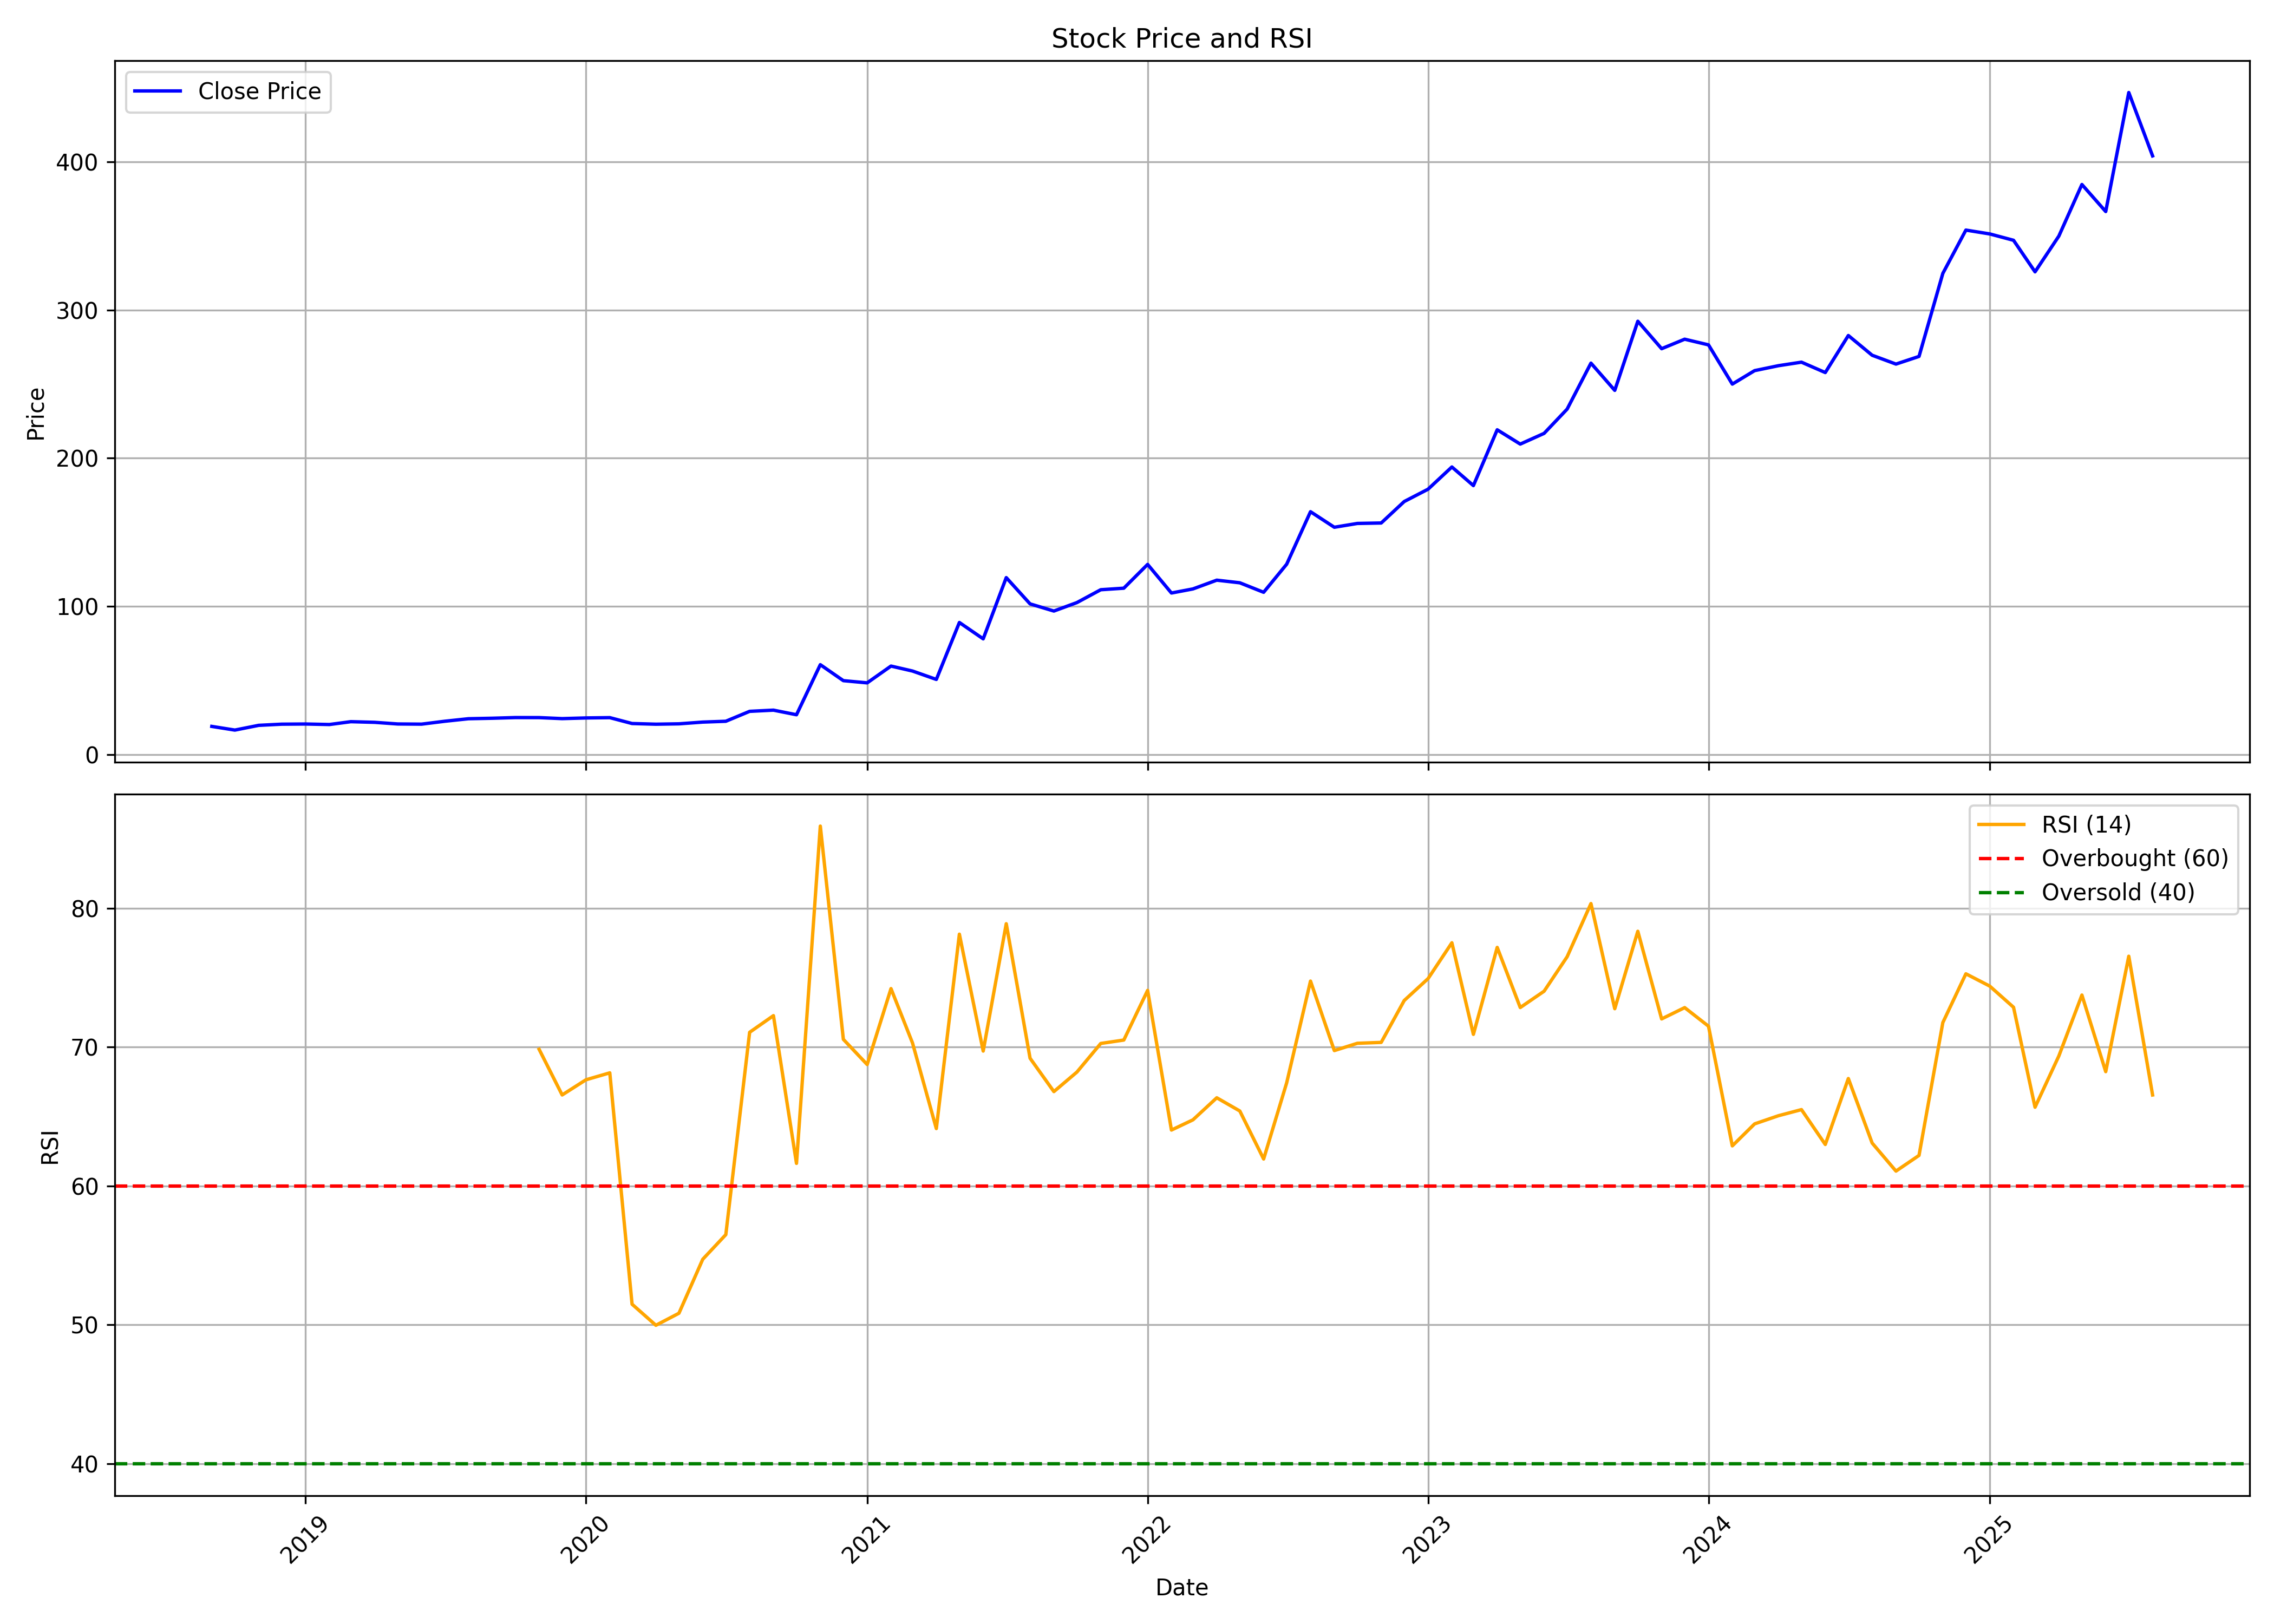

The data file committed next to this chart (first rows):
, date, symbol, open, high, low, close, volume, rsi
0, 2018-09-01, AARON, 19.12, 19.35, 17.82, 18.98, 157500, 
1, 2018-10-01, AARON, 18.98, 18.98, 16.5, 16.5, 88200, 
2, 2018-11-01, AARON, 17.82, 19.72, 16.66, 19.69, 289800, 
3, 2018-12-01, AARON, 19.69, 20.83, 19.35, 20.48, 201600, 
4, 2019-01-01, AARON, 20.39, 20.8, 19.21, 20.6, 333900, 
5, 2019-02-01, AARON, 20.55, 21.04, 19, 20.25, 220500, 
6, 2019-03-01, AARON, 19, 22.17, 19, 22.17, 220500, 
7, 2019-04-01, AARON, 22.12, 23.84, 20.37, 21.73, 270900, 
8, 2019-05-01, AARON, 21.73, 22.7, 18.05, 20.62, 252000, 
9, 2019-06-01, AARON, 20.62, 21.99, 20.37, 20.5, 107100, 
10, 2019-07-01, AARON, 20.64, 22.91, 20.48, 22.45, 321300, 
11, 2019-08-01, AARON, 22.22, 24.76, 22.17, 24.16, 264600, 
12, 2019-09-01, AARON, 24.16, 24.95, 22.66, 24.49, 170100, 
13, 2019-10-01, AARON, 23.98, 25.43, 23.57, 24.95, 138600, 
14, 2019-11-01, AARON, 24.95, 25.41, 20.37, 24.92, 176400, 69.85
15, 2019-12-01, AARON, 24.77, 25.86, 23.9, 24.23, 151200, 66.56
16, 2020-01-01, AARON, 24.18, 26.4, 23.67, 24.69, 144900, 67.65
17, 2020-02-01, AARON, 24.69, 25.71, 24.06, 24.9, 81900, 68.15
18, 2020-03-01, AARON, 24.9, 24.9, 20.87, 20.93, 88200, 51.49
19, 2020-04-01, AARON, 20.49, 20.52, 20.44, 20.47, 37800, 49.97
20, 2020-05-01, AARON, 20.47, 20.72, 20.44, 20.72, 31500, 50.84
21, 2020-06-01, AARON, 20.98, 22.2, 20.98, 21.89, 126000, 54.72
22, 2020-07-01, AARON, 22.07, 23.88, 21.94, 22.45, 321300, 56.5
23, 2020-08-01, AARON, 23.88, 29.53, 22.63, 29.15, 302400, 71.07
24, 2020-09-01, AARON, 28.69, 30.3, 27.09, 29.95, 307554, 72.27
25, 2020-10-01, AARON, 28.08, 28.82, 26.85, 26.85, 144900, 61.63
26, 2020-11-01, AARON, 26.85, 66.95, 26.85, 60.64, 482122, 85.93
27, 2020-12-01, AARON, 57.64, 57.64, 46.4, 49.85, 306979, 70.57
28, 2021-01-01, AARON, 52.12, 55.86, 44.38, 48.37, 91353, 68.75
29, 2021-02-01, AARON, 49.36, 62.96, 45.86, 59.71, 203604, 74.22
30, 2021-03-01, AARON, 61.08, 65.96, 53.3, 56.36, 72121, 70.3
31, 2021-04-01, AARON, 56.65, 59.31, 44.38, 50.69, 44784, 64.14
32, 2021-05-01, AARON, 53.65, 105, 50.64, 89.11, 670986, 78.14
33, 2021-06-01, AARON, 89.8, 90.35, 64.09, 78.08, 211289, 69.72
34, 2021-07-01, AARON, 79.71, 134, 75.17, 119.4, 670452, 78.89
35, 2021-08-01, AARON, 123.6, 123.6, 90.74, 101.7, 284018, 69.21
36, 2021-09-01, AARON, 98.62, 108.2, 93.79, 96.85, 143204, 66.8
37, 2021-10-01, AARON, 101.7, 121.2, 97.05, 102.6, 190938, 68.21
38, 2021-11-01, AARON, 107.2, 117.2, 98.87, 111.2, 177709, 70.27
39, 2021-12-01, AARON, 112.3, 122.8, 100.5, 112.3, 172306, 70.52
40, 2022-01-01, AARON, 112.3, 149.3, 110.1, 128.3, 432945, 74.09
41, 2022-02-01, AARON, 131, 137.7, 104.8, 109, 102288, 64.03
42, 2022-03-01, AARON, 109, 119.2, 104.4, 111.8, 74751, 64.77
43, 2022-04-01, AARON, 115.2, 123.4, 109.5, 117.7, 73970, 66.36
44, 2022-05-01, AARON, 117.7, 127.1, 107.4, 115.9, 88899, 65.4
45, 2022-06-01, AARON, 118, 122, 105.4, 109.5, 68978, 61.94
46, 2022-07-01, AARON, 112.8, 135, 108.5, 128.5, 277967, 67.44
47, 2022-08-01, AARON, 133, 165.8, 121.5, 163.9, 350802, 74.76
48, 2022-09-01, AARON, 182.3, 204.7, 147.8, 153.4, 1100861, 69.76
49, 2022-10-01, AARON, 158.3, 166.3, 147.5, 156, 73723, 70.28
50, 2022-11-01, AARON, 151.5, 166.5, 150.5, 156.3, 83472, 70.35
51, 2022-12-01, AARON, 158.4, 178.2, 150.6, 170.8, 154610, 73.37
52, 2023-01-01, AARON, 173.7, 192.3, 158.4, 179.1, 259675, 74.94
53, 2023-02-01, AARON, 181.9, 233.6, 169.6, 194.1, 532146, 77.52
54, 2023-03-01, AARON, 184.4, 204.9, 170.4, 181.5, 308754, 70.92
55, 2023-04-01, AARON, 185, 226.2, 178.2, 219.2, 200392, 77.19
56, 2023-05-01, AARON, 219.2, 257.7, 198, 209.5, 559145, 72.86
57, 2023-06-01, AARON, 209.5, 228.4, 208.9, 216.8, 279058, 74.03
58, 2023-07-01, AARON, 219.8, 253.9, 215, 233.1, 297825, 76.51
59, 2023-08-01, AARON, 236.6, 290.1, 227.7, 264.2, 180417, 80.35
... 24 more rows
